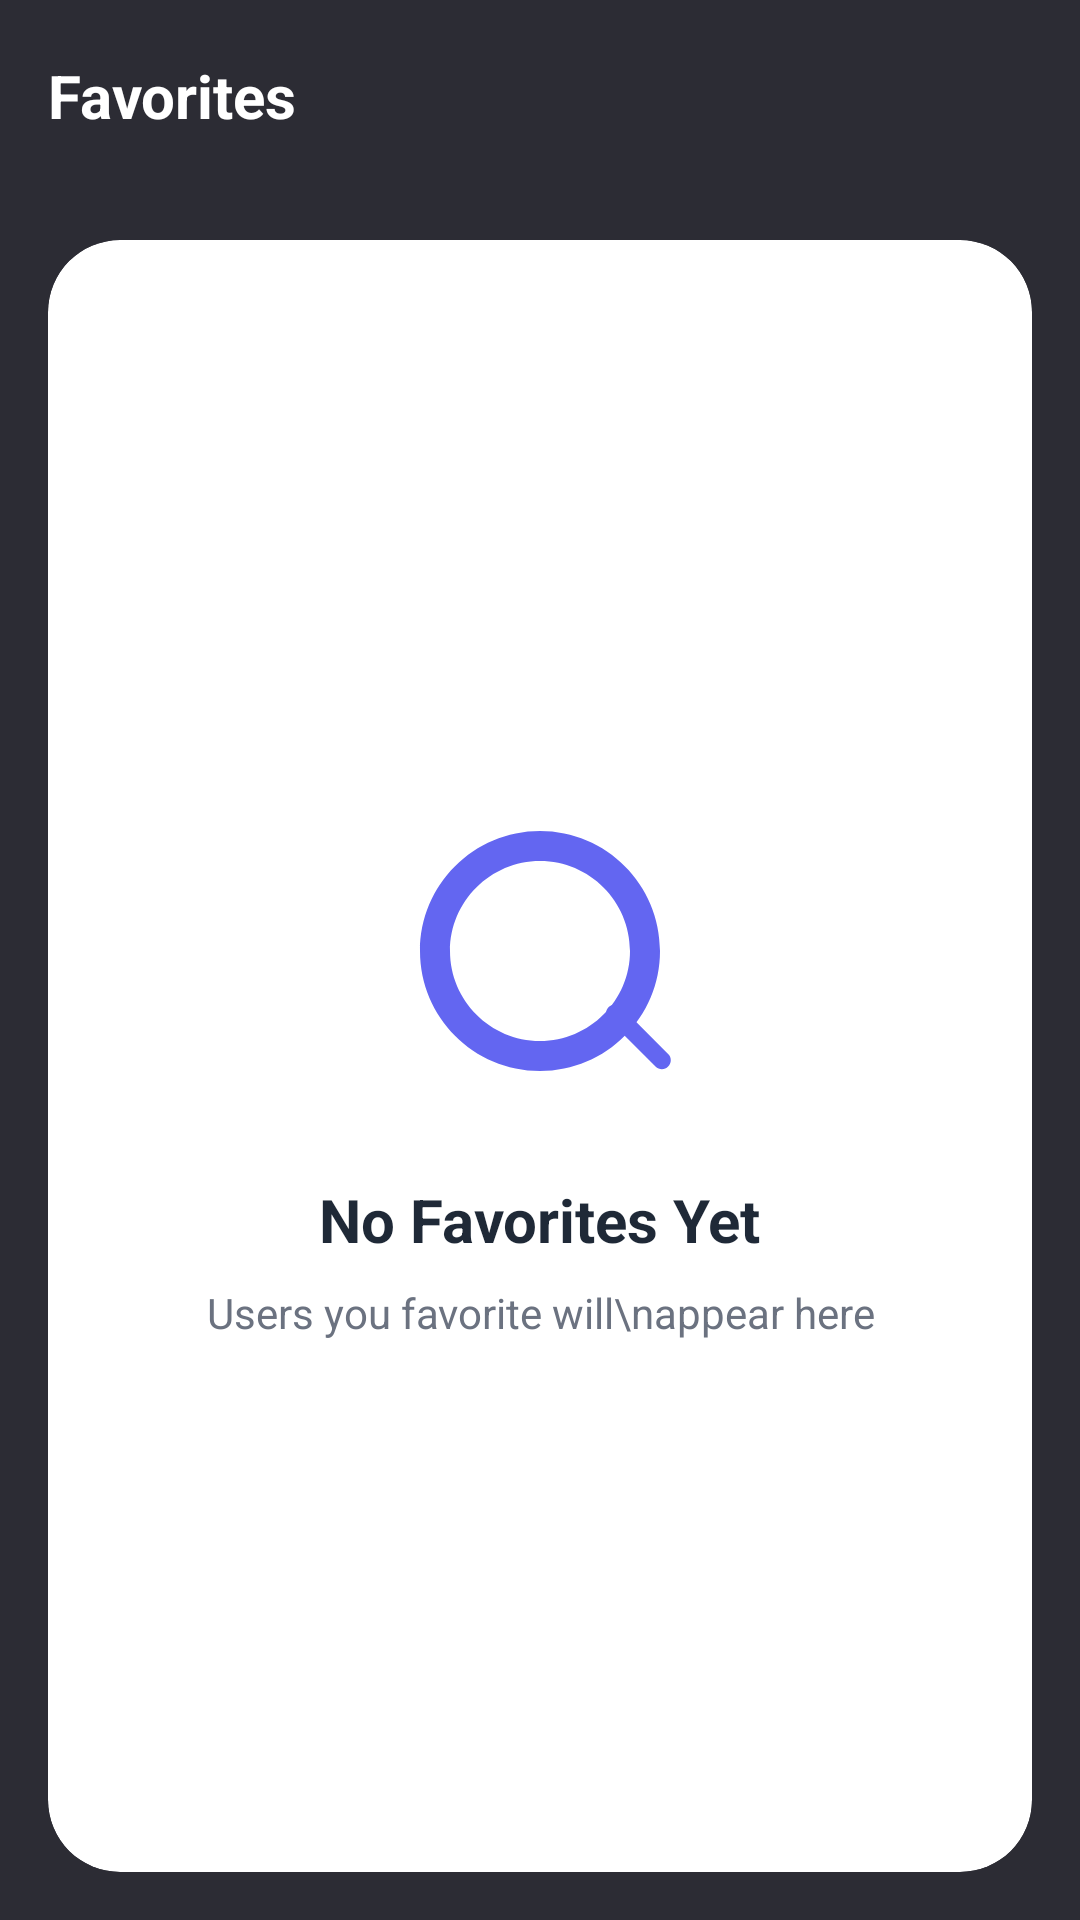

Write the Android layout XML for this screen, with the resource values it uses.
<!-- AndroidManifest.xml: application theme Theme.HCSTestApp -->
<!-- res/layout/activity_favorite.xml -->
<?xml version="1.0" encoding="utf-8"?>
<androidx.constraintlayout.widget.ConstraintLayout
    xmlns:android="http://schemas.android.com/apk/res/android"
    xmlns:app="http://schemas.android.com/apk/res-auto"
    xmlns:tools="http://schemas.android.com/tools"
    android:id="@+id/main"
    android:layout_width="match_parent"
    android:layout_height="match_parent"
    android:background="@color/background_dark">

    <androidx.appcompat.widget.Toolbar
        android:id="@+id/toolbar"
        android:layout_width="match_parent"
        android:layout_height="?attr/actionBarSize"
        android:background="@color/background_dark"
        app:layout_constraintEnd_toEndOf="parent"
        app:layout_constraintStart_toStartOf="parent"
        app:layout_constraintTop_toTopOf="parent">

        <TextView
            android:layout_width="wrap_content"
            android:layout_height="wrap_content"
            android:text="Favorites"
            android:textColor="@android:color/white"
            android:textSize="20sp"
            android:textStyle="bold" />

    </androidx.appcompat.widget.Toolbar>

    <androidx.cardview.widget.CardView
        android:layout_width="0dp"
        android:layout_height="0dp"
        android:layout_marginStart="16dp"
        android:layout_marginTop="16dp"
        android:layout_marginEnd="16dp"
        android:layout_marginBottom="16dp"
        app:cardBackgroundColor="@android:color/white"
        app:cardCornerRadius="24dp"
        app:cardElevation="0dp"
        app:layout_constraintBottom_toBottomOf="parent"
        app:layout_constraintEnd_toEndOf="parent"
        app:layout_constraintStart_toStartOf="parent"
        app:layout_constraintTop_toBottomOf="@id/toolbar">

        <androidx.constraintlayout.widget.ConstraintLayout
            android:layout_width="match_parent"
            android:layout_height="match_parent"
            android:padding="16dp">

            <androidx.recyclerview.widget.RecyclerView
                android:id="@+id/rvFavorites"
                android:layout_width="0dp"
                android:layout_height="0dp"
                android:clipToPadding="false"
                android:paddingBottom="8dp"
                android:visibility="gone"
                app:layoutManager="androidx.recyclerview.widget.LinearLayoutManager"
                app:layout_constraintBottom_toBottomOf="parent"
                app:layout_constraintEnd_toEndOf="parent"
                app:layout_constraintStart_toStartOf="parent"
                app:layout_constraintTop_toTopOf="parent"
                tools:visibility="visible" />

            <LinearLayout
                android:id="@+id/emptyStateLayout"
                android:layout_width="wrap_content"
                android:layout_height="wrap_content"
                android:gravity="center"
                android:orientation="vertical"
                android:visibility="visible"
                app:layout_constraintBottom_toBottomOf="parent"
                app:layout_constraintEnd_toEndOf="parent"
                app:layout_constraintStart_toStartOf="parent"
                app:layout_constraintTop_toTopOf="parent">

                <ImageView
                    android:layout_width="120dp"
                    android:layout_height="120dp"
                    android:src="@drawable/ic_search_empty"
                    app:tint="@color/primary_purple" />

                <TextView
                    android:layout_width="wrap_content"
                    android:layout_height="wrap_content"
                    android:layout_marginTop="16dp"
                    android:text="No Favorites Yet"
                    android:textColor="@color/text_primary"
                    android:textSize="20sp"
                    android:textStyle="bold" />

                <TextView
                    android:layout_width="wrap_content"
                    android:layout_height="wrap_content"
                    android:layout_marginTop="8dp"
                    android:gravity="center"
                    android:text="Users you favorite will\nappear here"
                    android:textColor="@color/text_secondary"
                    android:textSize="14sp" />

            </LinearLayout>

        </androidx.constraintlayout.widget.ConstraintLayout>

    </androidx.cardview.widget.CardView>

</androidx.constraintlayout.widget.ConstraintLayout>
<!-- resources referenced by this layout -->
<resources>
  <color name="background_dark">#2C2C34</color>
  <color name="primary_purple">#6366F1</color>
  <color name="text_primary">#1F2937</color>
  <color name="text_secondary">#6B7280</color>
  <!-- drawable ic_search_empty (drawable) -->
  <vector xmlns:android="http://schemas.android.com/apk/res/android"
      android:width="120dp"
      android:height="120dp"
      android:viewportWidth="120"
      android:viewportHeight="120">
      <path
          android:fillColor="#6366F1"
          android:pathData="M60,20C37.9,20 20,37.9 20,60s17.9,40 40,40 40,-17.9 40,-40S82.1,20 60,20zM60,90c-16.5,0 -30,-13.5 -30,-30s13.5,-30 30,-30 30,13.5 30,30S76.5,90 60,90z"/>
      <path
          android:fillColor="#6366F1"
          android:pathData="M82.9,82.9l15.6,15.6c1.2,1.2 3.1,1.2 4.2,0 1.2,-1.2 1.2,-3.1 0,-4.2L87.1,78.7c-1.2,-1.2 -3.1,-1.2 -4.2,0 -1.2,1.2 -1.2,3.1 0,4.2z"/>
  </vector>
  <style name="Theme.HCSTestApp" parent="Base.Theme.HCSTestApp" />
  <style name="Base.Theme.HCSTestApp" parent="Theme.Material3.DayNight.NoActionBar">
          
          
          <item name="colorPrimary">@color/primary_purple</item>
          <item name="colorPrimaryVariant">@color/primary_purple_dark</item>
          <item name="colorOnPrimary">@android:color/white</item>
          
          <item name="colorSecondary">@color/primary_purple_light</item>
          <item name="colorSecondaryVariant">@color/primary_purple_dark</item>
          <item name="colorOnSecondary">@android:color/white</item>
          
          <item name="android:statusBarColor">@color/status_bar</item>
          <item name="android:windowLightStatusBar">false</item>
          
          <item name="android:windowBackground">@color/background_dark</item>
      </style>
  <color name="primary_purple_dark">#4F46E5</color>
  <color name="primary_purple_light">#818CF8</color>
  <color name="status_bar">#1F1F27</color>
</resources>
